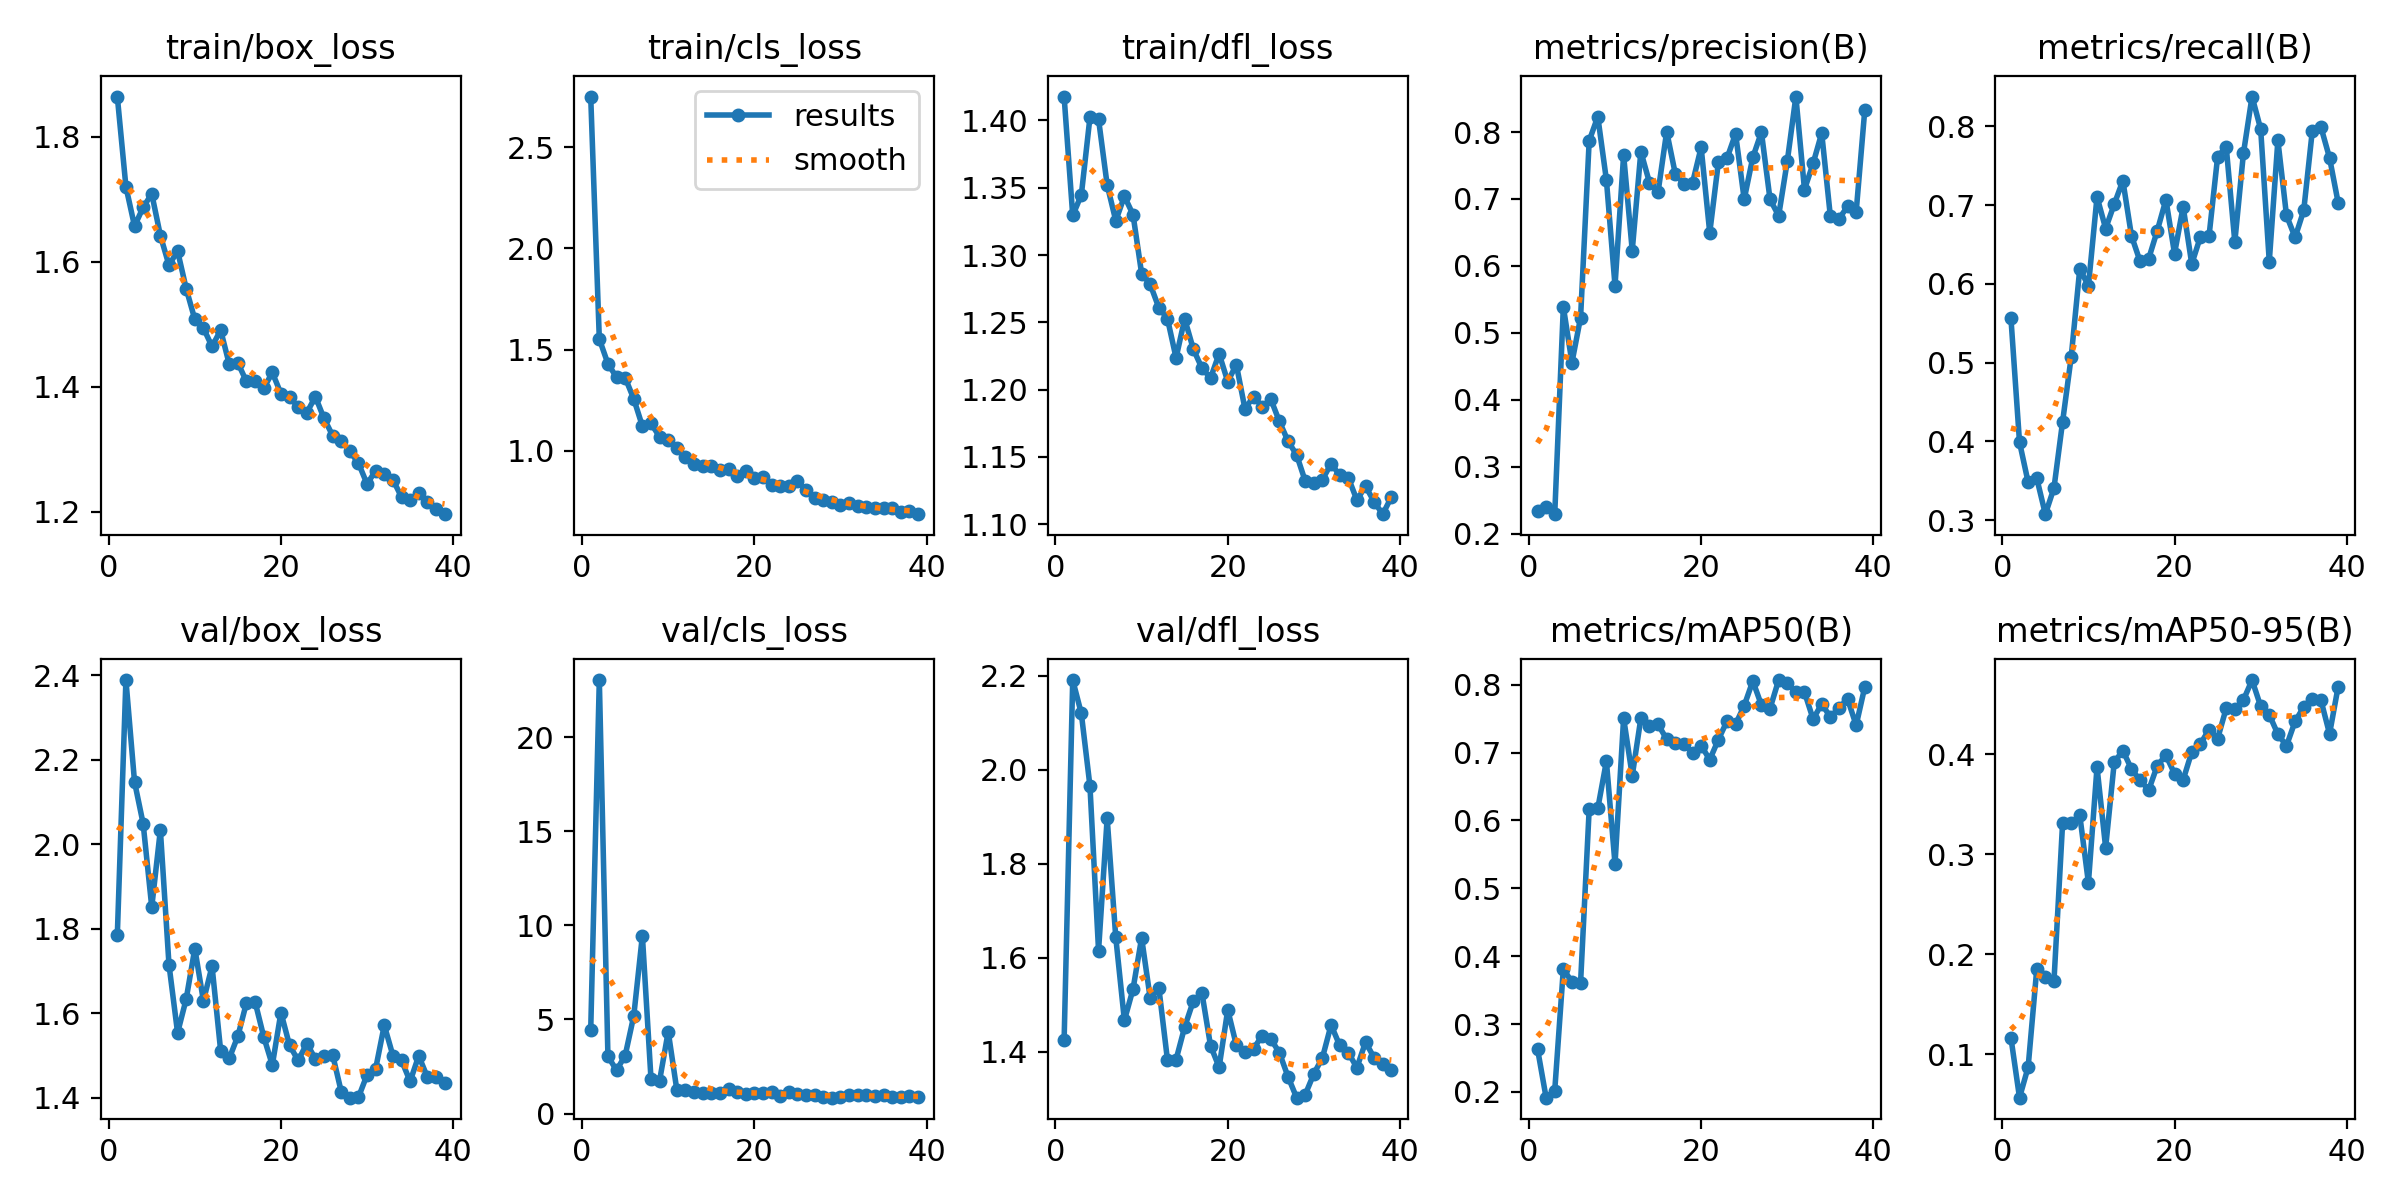

The table this chart was drawn from, first rows:
epoch, time, train/box_loss, train/cls_loss, train/dfl_loss, metrics/precision(B), metrics/recall(B), metrics/mAP50(B), metrics/mAP50-95(B), val/box_loss, val/cls_loss, val/dfl_loss, lr/pg0, lr/pg1, lr/pg2
1, 12.25, 1.864, 2.75, 1.418, 0.2334, 0.5569, 0.2634, 0.1168, 1.784, 4.416, 1.424, 0.0003, 0.0003, 0.0003
2, 24.84, 1.72, 1.552, 1.329, 0.2398, 0.399, 0.1915, 0.05665, 2.389, 23.04, 2.191, 0.0006085, 0.0006085, 0.0006085
3, 36.88, 1.657, 1.43, 1.345, 0.2291, 0.3482, 0.2019, 0.08722, 2.148, 3.034, 2.12, 0.0009128, 0.0009128, 0.0009128
4, 49.03, 1.687, 1.363, 1.402, 0.5388, 0.3533, 0.3809, 0.185, 2.049, 2.304, 1.965, 0.001213, 0.001213, 0.001213
5, 61.68, 1.709, 1.361, 1.401, 0.4557, 0.3076, 0.362, 0.1772, 1.852, 3.077, 1.615, 0.001217, 0.001217, 0.001217
6, 73.91, 1.642, 1.256, 1.352, 0.5228, 0.3408, 0.3608, 0.1732, 2.034, 5.191, 1.897, 0.001209, 0.001209, 0.001209
7, 85.64, 1.594, 1.121, 1.325, 0.7868, 0.4248, 0.6164, 0.3308, 1.715, 9.452, 1.643, 0.0012, 0.0012, 0.0012
8, 98.03, 1.617, 1.135, 1.344, 0.823, 0.5072, 0.6177, 0.3312, 1.554, 1.839, 1.467, 0.001192, 0.001192, 0.001192
9, 110.5, 1.557, 1.069, 1.33, 0.7284, 0.6196, 0.6872, 0.3388, 1.634, 1.752, 1.533, 0.001184, 0.001184, 0.001184
10, 122.8, 1.508, 1.051, 1.286, 0.5705, 0.5972, 0.5357, 0.2715, 1.753, 4.353, 1.642, 0.001176, 0.001176, 0.001176
11, 134.5, 1.494, 1.011, 1.278, 0.7657, 0.7105, 0.7508, 0.3872, 1.629, 1.257, 1.514, 0.001167, 0.001167, 0.001167
12, 147.1, 1.464, 0.9685, 1.261, 0.623, 0.6704, 0.6657, 0.3066, 1.711, 1.274, 1.536, 0.001159, 0.001159, 0.001159
13, 158.7, 1.491, 0.9327, 1.253, 0.7708, 0.7013, 0.7505, 0.392, 1.511, 1.145, 1.383, 0.001151, 0.001151, 0.001151
14, 171.2, 1.436, 0.9246, 1.224, 0.7245, 0.7312, 0.7393, 0.4038, 1.493, 1.107, 1.383, 0.001143, 0.001143, 0.001143
15, 183.5, 1.438, 0.9267, 1.253, 0.7104, 0.6611, 0.7414, 0.3852, 1.546, 1.072, 1.453, 0.001135, 0.001135, 0.001135
16, 195.3, 1.409, 0.907, 1.23, 0.8007, 0.6286, 0.7196, 0.3741, 1.625, 1.108, 1.508, 0.001126, 0.001126, 0.001126
17, 207.1, 1.409, 0.9107, 1.216, 0.7376, 0.6321, 0.7133, 0.3642, 1.627, 1.316, 1.526, 0.001118, 0.001118, 0.001118
18, 218.7, 1.397, 0.8763, 1.208, 0.7223, 0.6678, 0.7124, 0.3888, 1.544, 1.125, 1.413, 0.00111, 0.00111, 0.00111
19, 230.4, 1.423, 0.8989, 1.227, 0.7241, 0.7069, 0.6997, 0.399, 1.477, 1.032, 1.367, 0.001102, 0.001102, 0.001102
20, 242.2, 1.389, 0.8637, 1.206, 0.7771, 0.6385, 0.7102, 0.3806, 1.602, 1.082, 1.489, 0.001093, 0.001093, 0.001093
21, 253.8, 1.384, 0.8715, 1.218, 0.6495, 0.698, 0.6895, 0.3744, 1.524, 1.07, 1.414, 0.001085, 0.001085, 0.001085
22, 265.6, 1.367, 0.8307, 1.186, 0.7545, 0.6253, 0.7189, 0.4023, 1.488, 1.124, 1.399, 0.001077, 0.001077, 0.001077
23, 277.3, 1.358, 0.8238, 1.195, 0.7608, 0.6597, 0.7462, 0.4104, 1.528, 0.946, 1.407, 0.001069, 0.001069, 0.001069
24, 289.6, 1.384, 0.8281, 1.187, 0.7974, 0.6603, 0.7417, 0.4246, 1.492, 1.117, 1.434, 0.00106, 0.00106, 0.00106
25, 302.1, 1.35, 0.8524, 1.193, 0.6995, 0.7611, 0.769, 0.4155, 1.5, 1.02, 1.427, 0.001052, 0.001052, 0.001052
26, 313.8, 1.322, 0.8045, 1.176, 0.7622, 0.7743, 0.8054, 0.446, 1.502, 0.9831, 1.398, 0.001044, 0.001044, 0.001044
27, 326.2, 1.313, 0.7658, 1.162, 0.7997, 0.6534, 0.7699, 0.4449, 1.414, 0.9776, 1.347, 0.001035, 0.001035, 0.001035
28, 337.9, 1.297, 0.7568, 1.151, 0.6995, 0.7658, 0.7648, 0.4543, 1.4, 0.8851, 1.302, 0.001027, 0.001027, 0.001027
29, 350.3, 1.278, 0.7488, 1.132, 0.6749, 0.838, 0.8068, 0.4743, 1.401, 0.842, 1.309, 0.001019, 0.001019, 0.001019
30, 362.6, 1.245, 0.7299, 1.13, 0.756, 0.7967, 0.8026, 0.4481, 1.454, 0.8971, 1.353, 0.001011, 0.001011, 0.001011
31, 374.8, 1.266, 0.7412, 1.133, 0.853, 0.6284, 0.7891, 0.4395, 1.469, 0.973, 1.388, 0.001002, 0.001002, 0.001002
32, 386.7, 1.261, 0.7252, 1.145, 0.7141, 0.7822, 0.7889, 0.4202, 1.572, 0.9877, 1.457, 0.0009942, 0.0009942, 0.0009942
33, 398.5, 1.251, 0.7216, 1.136, 0.753, 0.687, 0.7493, 0.4085, 1.5, 0.9927, 1.414, 0.000986, 0.000986, 0.000986
34, 410.3, 1.224, 0.7154, 1.134, 0.7984, 0.6591, 0.7714, 0.433, 1.488, 0.9129, 1.398, 0.0009778, 0.0009778, 0.0009778
35, 422.5, 1.219, 0.7161, 1.118, 0.6747, 0.6933, 0.7525, 0.4474, 1.439, 0.9634, 1.366, 0.0009695, 0.0009695, 0.0009695
36, 434.6, 1.23, 0.7176, 1.128, 0.6702, 0.7947, 0.7656, 0.4551, 1.499, 0.8572, 1.421, 0.0009612, 0.0009612, 0.0009612
37, 446.6, 1.216, 0.6984, 1.116, 0.6888, 0.7992, 0.7791, 0.454, 1.449, 0.879, 1.387, 0.000953, 0.000953, 0.000953
38, 458.5, 1.204, 0.701, 1.107, 0.6805, 0.7601, 0.7402, 0.4205, 1.449, 0.9342, 1.375, 0.0009447, 0.0009447, 0.0009447
39, 470.5, 1.196, 0.6868, 1.12, 0.8328, 0.7031, 0.7965, 0.4677, 1.436, 0.9017, 1.362, 0.0009365, 0.0009365, 0.0009365
